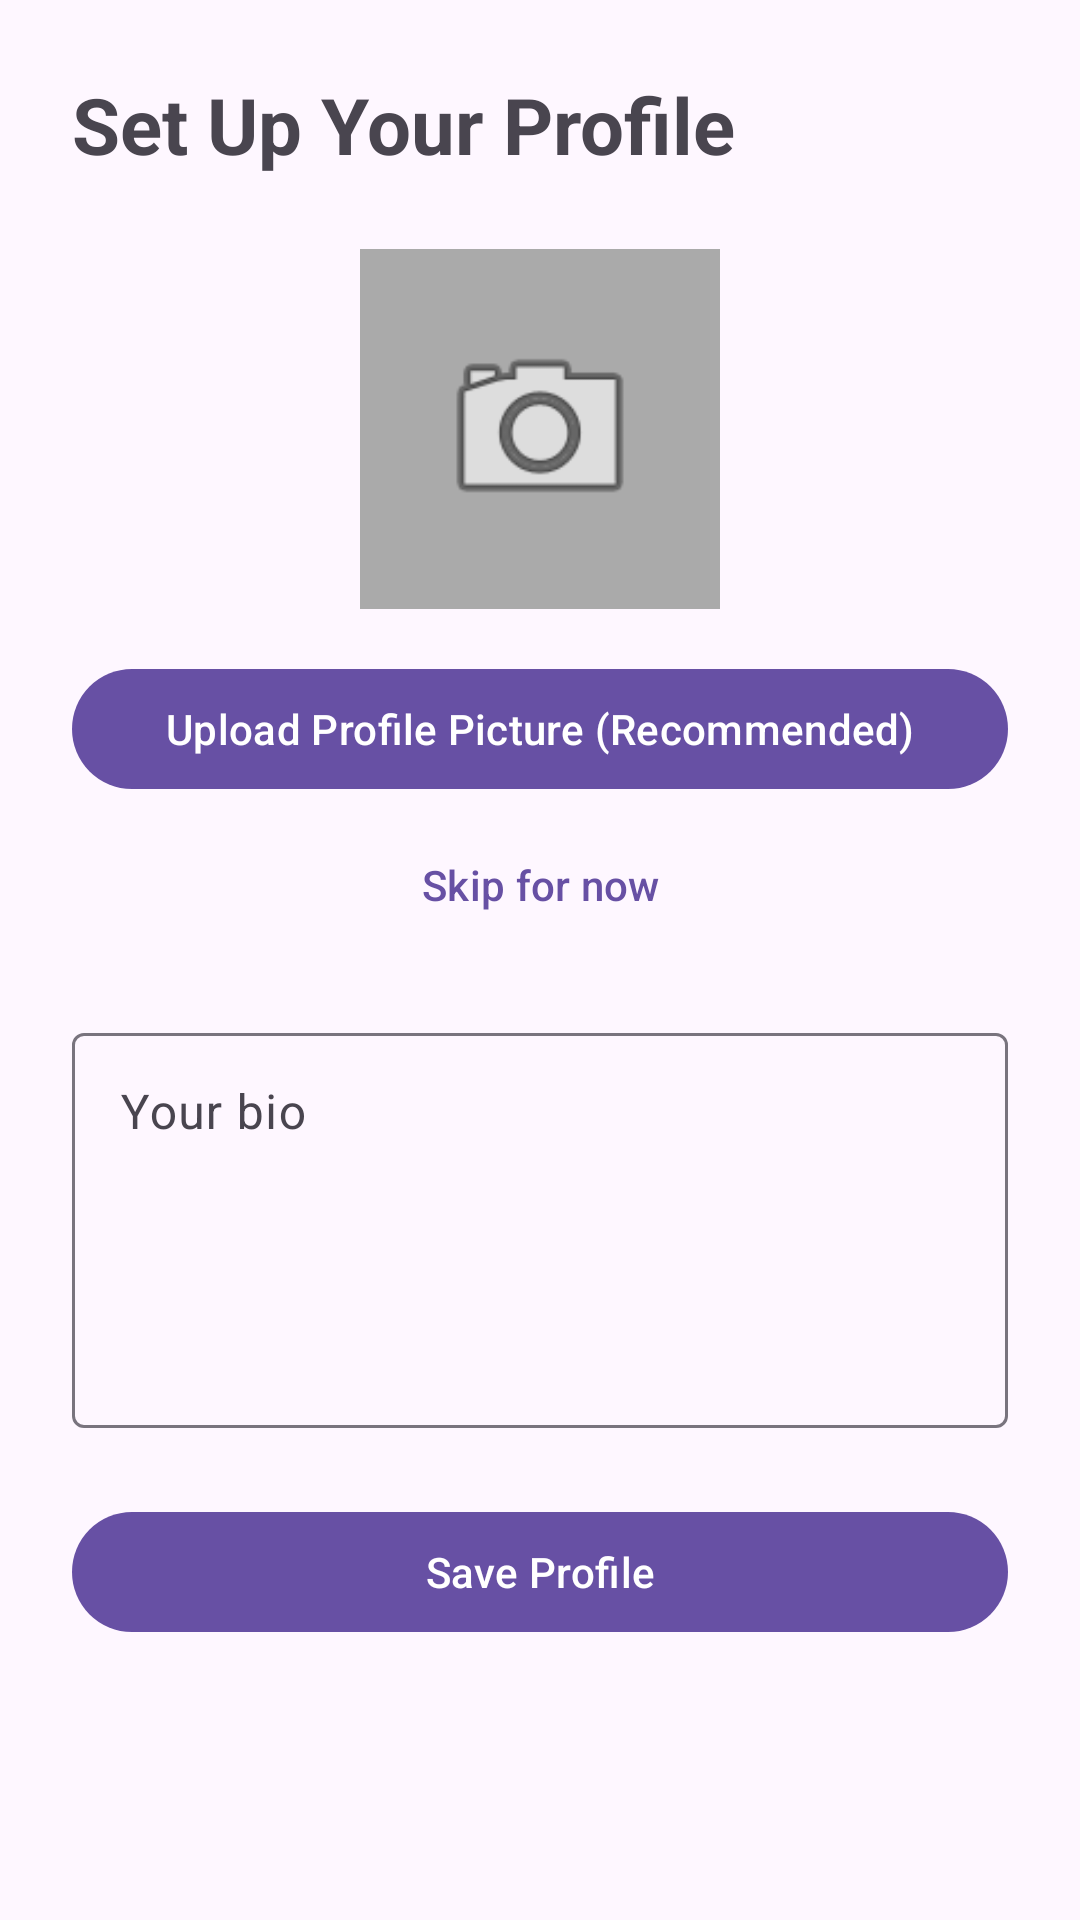

Android layout source for this screen:
<!-- AndroidManifest.xml: activity theme Theme.CS4084_Group_8 -->
<!-- res/layout/activity_profile_setup.xml -->
<?xml version="1.0" encoding="utf-8"?>
<androidx.constraintlayout.widget.ConstraintLayout xmlns:android="http://schemas.android.com/apk/res/android"
    xmlns:app="http://schemas.android.com/apk/res-auto"
    android:layout_width="match_parent"
    android:layout_height="match_parent"
    android:padding="24dp">

    <TextView
        android:id="@+id/tvProfileTitle"
        android:layout_width="0dp"
        android:layout_height="wrap_content"
        android:text="Set Up Your Profile"
        android:textSize="26sp"
        android:textStyle="bold"
        app:layout_constraintEnd_toEndOf="parent"
        app:layout_constraintStart_toStartOf="parent"
        app:layout_constraintTop_toTopOf="parent" />

    <ImageView
        android:id="@+id/ivProfile"
        android:layout_width="120dp"
        android:layout_height="120dp"
        android:layout_marginTop="24dp"
        android:background="@android:color/darker_gray"
        android:contentDescription="Profile picture preview"
        android:padding="24dp"
        android:scaleType="centerCrop"
        android:src="@android:drawable/ic_menu_camera"
        app:layout_constraintEnd_toEndOf="parent"
        app:layout_constraintStart_toStartOf="parent"
        app:layout_constraintTop_toBottomOf="@id/tvProfileTitle" />

    <com.google.android.material.button.MaterialButton
        android:id="@+id/btnUploadImage"
        android:layout_width="0dp"
        android:layout_height="wrap_content"
        android:layout_marginTop="16dp"
        android:text="Upload Profile Picture (Recommended)"
        app:layout_constraintEnd_toEndOf="parent"
        app:layout_constraintStart_toStartOf="parent"
        app:layout_constraintTop_toBottomOf="@id/ivProfile" />

    <com.google.android.material.button.MaterialButton
        android:id="@+id/btnSkipImage"
        style="@style/Widget.Material3.Button.TextButton"
        android:layout_width="wrap_content"
        android:layout_height="wrap_content"
        android:layout_marginTop="4dp"
        android:text="Skip for now"
        app:layout_constraintEnd_toEndOf="parent"
        app:layout_constraintStart_toStartOf="parent"
        app:layout_constraintTop_toBottomOf="@id/btnUploadImage" />

    <com.google.android.material.textfield.TextInputLayout
        android:id="@+id/tilBio"
        style="@style/Widget.Material3.TextInputLayout.OutlinedBox"
        android:layout_width="0dp"
        android:layout_height="wrap_content"
        android:layout_marginTop="20dp"
        android:hint="Your bio"
        app:layout_constraintEnd_toEndOf="parent"
        app:layout_constraintStart_toStartOf="parent"
        app:layout_constraintTop_toBottomOf="@id/btnSkipImage">

        <com.google.android.material.textfield.TextInputEditText
            android:id="@+id/etBio"
            android:layout_width="match_parent"
            android:layout_height="wrap_content"
            android:gravity="top|start"
            android:inputType="textMultiLine"
            android:lines="5"
            android:maxLines="8" />
    </com.google.android.material.textfield.TextInputLayout>

    <com.google.android.material.button.MaterialButton
        android:id="@+id/btnSaveProfile"
        android:layout_width="0dp"
        android:layout_height="wrap_content"
        android:layout_marginTop="24dp"
        android:text="Save Profile"
        app:layout_constraintEnd_toEndOf="parent"
        app:layout_constraintStart_toStartOf="parent"
        app:layout_constraintTop_toBottomOf="@id/tilBio" />

</androidx.constraintlayout.widget.ConstraintLayout>
<!-- resources referenced by this layout -->
<resources>
  <style name="Theme.CS4084_Group_8" parent="Base.Theme.CS4084_Group_8" />
  <style name="Base.Theme.CS4084_Group_8" parent="Theme.Material3.DayNight.NoActionBar">
          
          
      </style>
</resources>
